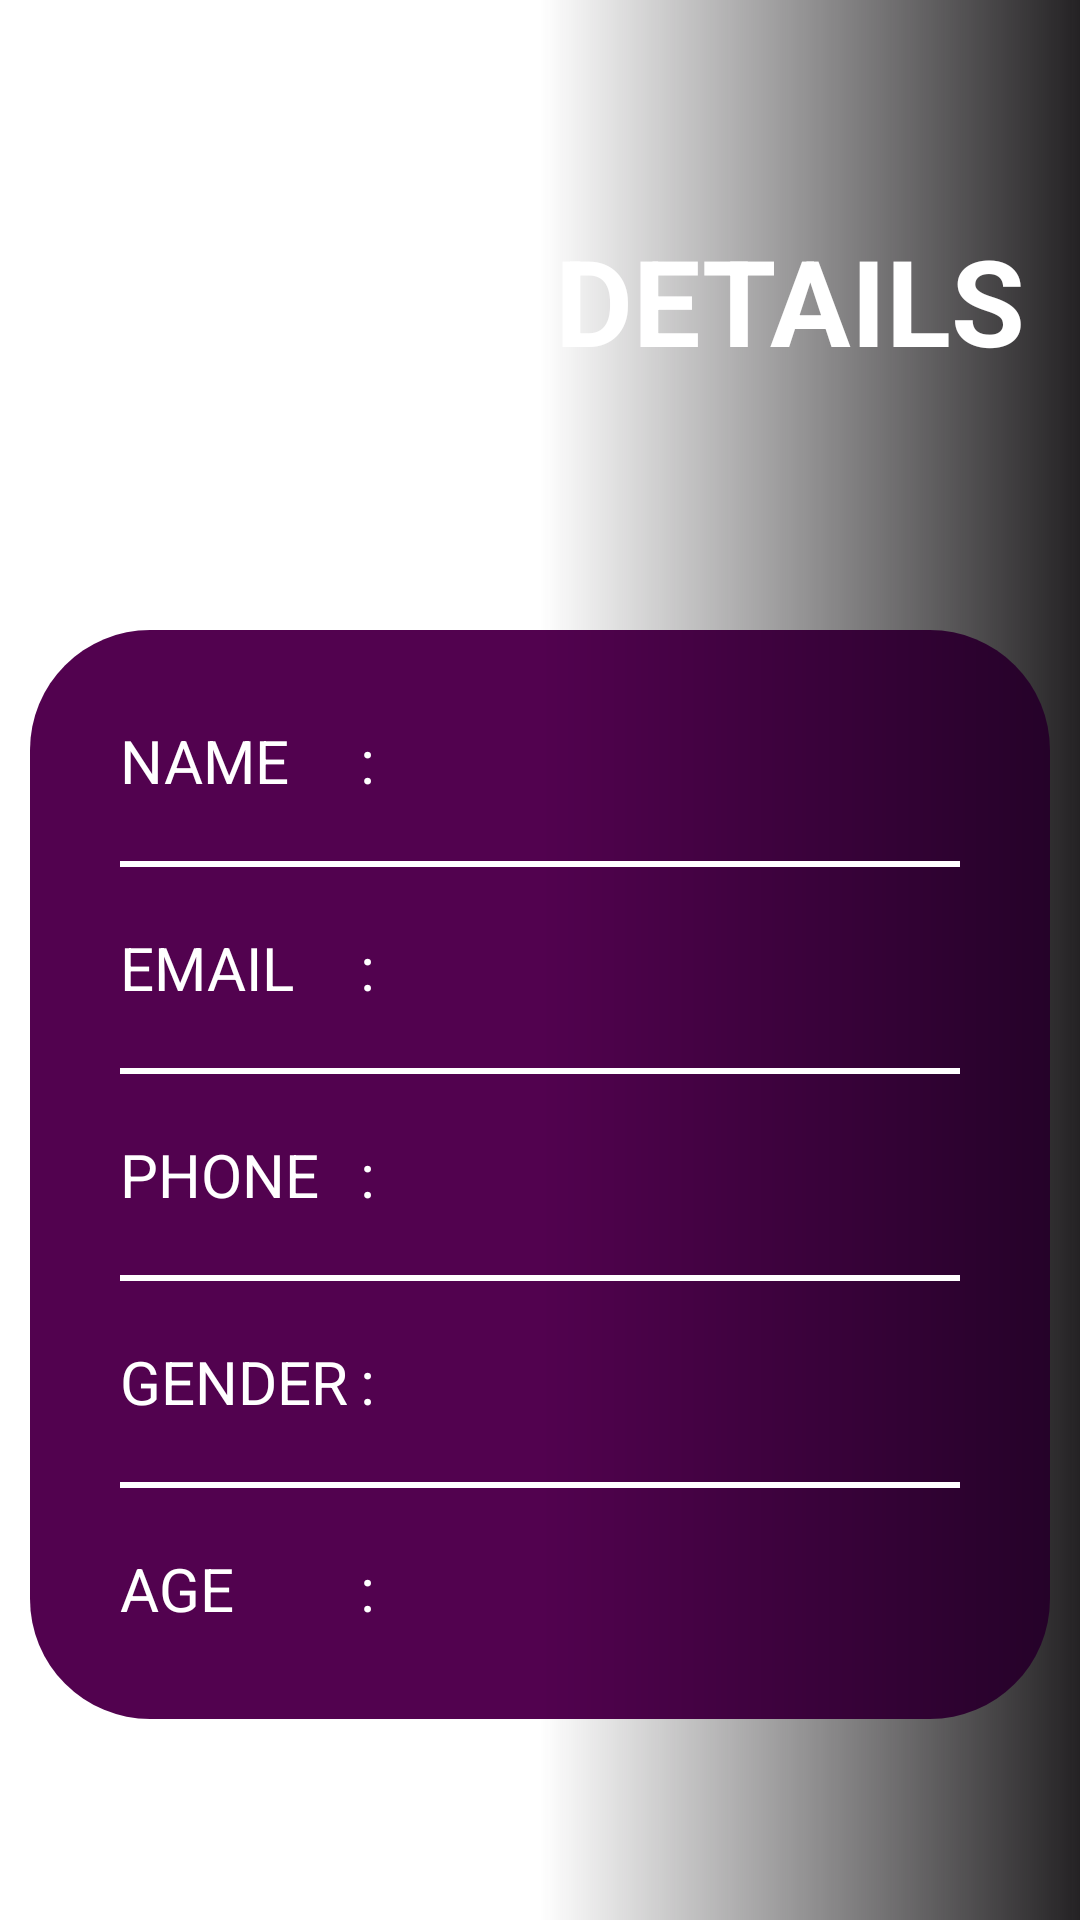

Layout XML and referenced resources for this Android screen:
<!-- AndroidManifest.xml: application theme Theme.Salus -->
<!-- res/layout/activity_user_profile.xml -->
<?xml version="1.0" encoding="utf-8"?>
<LinearLayout xmlns:android="http://schemas.android.com/apk/res/android"
    xmlns:app="http://schemas.android.com/apk/res-auto"
    xmlns:tools="http://schemas.android.com/tools"
    android:layout_width="match_parent"
    android:layout_height="match_parent"
    android:orientation="vertical"
    android:background="@drawable/gradient_drawable_bg"
    tools:context=".UserProfile">

    <LinearLayout
        android:layout_width="match_parent"
        android:layout_height="200dp"
        android:gravity="center"
        android:orientation="horizontal">

        <TextView
            android:layout_width="wrap_content"
            android:layout_height="wrap_content"
            android:text="PROFILE DETAILS"
            android:textColor="@color/white"
            android:textSize="40dp"
            android:textStyle="bold" />

    </LinearLayout>

    <LinearLayout
        android:layout_width="match_parent"
        android:layout_height="wrap_content"
        android:orientation="vertical"
        android:background="@drawable/rounded_rectangle"
        android:layout_margin="10dp"
        >
        <LinearLayout
            android:layout_width="match_parent"
            android:layout_height="wrap_content"
            android:layout_margin="30dp"
            android:orientation="vertical">
        <LinearLayout
            android:layout_width="match_parent"
            android:layout_height="wrap_content"
            android:orientation="horizontal">

            <TextView
                android:layout_width="80dp"
                android:layout_height="wrap_content"
                android:text="NAME"
                android:textColor="@color/white"
                android:textSize="20dp" />

            <TextView
                android:layout_width="wrap_content"
                android:layout_height="wrap_content"
                android:text=": "
                android:textSize="20dp"
                android:textColor="@color/white" />
            <TextView
                android:id="@+id/text_username"
                android:layout_width="wrap_content"
                android:layout_height="wrap_content"
                android:text=""
                android:textSize="20dp"
                android:textColor="@color/white" />

        </LinearLayout>
            <View
                android:layout_width="match_parent"
                android:layout_height="2dp"
                android:layout_marginTop="20dp"
                android:layout_marginBottom="20dp"
                android:background="@color/white" />
            <LinearLayout
                android:layout_width="match_parent"
                android:layout_height="wrap_content"
                android:orientation="horizontal">
                <TextView
                    android:layout_width="80dp"
                    android:layout_height="wrap_content"
                    android:text="EMAIL"
                    android:textSize="20dp"
                    android:textColor="@color/white" />
                <TextView
                    android:layout_width="wrap_content"
                    android:layout_height="wrap_content"
                    android:text=": "
                    android:textSize="20dp"
                    android:textColor="@color/white" />
                <TextView
                    android:id="@+id/text_email"
                    android:layout_width="wrap_content"
                    android:layout_height="wrap_content"
                    android:text=""
                    android:textSize="20dp"
                    android:textColor="@color/white"
                    />

            </LinearLayout>
            <View
                android:layout_width="match_parent"
                android:layout_height="2dp"
                android:layout_marginTop="20dp"
                android:layout_marginBottom="20dp"
                android:background="@color/white" />
            <LinearLayout
                android:layout_width="match_parent"
                android:layout_height="wrap_content"
                android:orientation="horizontal">
                <TextView
                    android:layout_width="80dp"
                    android:layout_height="wrap_content"
                    android:text="PHONE"
                    android:textSize="20dp"
                    android:textColor="@color/white"
                    />
                <TextView
                    android:layout_width="wrap_content"
                    android:layout_height="wrap_content"
                    android:text=": "
                    android:textSize="20dp"
                    android:textColor="@color/white"
                   />
                <TextView
                    android:id="@+id/text_phoneno"
                    android:layout_width="wrap_content"
                    android:layout_height="wrap_content"
                    android:text=""
                    android:textSize="20dp"
                    android:textColor="@color/white"
                    />

            </LinearLayout>
            <View
                android:layout_width="match_parent"
                android:layout_height="2dp"
                android:layout_marginTop="20dp"
                android:layout_marginBottom="20dp"
                android:background="@color/white" />
            <LinearLayout
                android:layout_width="match_parent"
                android:layout_height="wrap_content"
                android:orientation="horizontal">
                <TextView
                    android:layout_width="80dp"
                    android:layout_height="wrap_content"
                    android:text="GENDER"
                    android:textSize="20dp"
                    android:textColor="@color/white"
                   />
                <TextView
                    android:layout_width="wrap_content"
                    android:layout_height="wrap_content"
                    android:text=": "
                    android:textSize="20dp"
                    android:textColor="@color/white"
                   />
                <TextView
                    android:id="@+id/text_gender"
                    android:layout_width="wrap_content"
                    android:layout_height="wrap_content"
                    android:text=""
                    android:textSize="20dp"
                    android:textColor="@color/white"
                   />

            </LinearLayout>
            <View
                android:layout_width="match_parent"
                android:layout_height="2dp"
                android:layout_marginTop="20dp"
                android:layout_marginBottom="20dp"
                android:background="@color/white" />
            <LinearLayout
                android:layout_width="match_parent"
                android:layout_height="wrap_content"
                android:orientation="horizontal">

                <TextView
                    android:layout_width="80dp"
                    android:layout_height="wrap_content"
                    android:text="AGE"
                    android:textColor="@color/white"
                    android:textSize="20dp" />

                <TextView
                    android:layout_width="wrap_content"
                    android:layout_height="wrap_content"
                    android:text=": "
                    android:textSize="20dp"
                    android:textColor="@color/white"
                   />
                <TextView
                    android:id="@+id/text_age"
                    android:layout_width="wrap_content"
                    android:layout_height="wrap_content"
                    android:text=""
                    android:textSize="20dp"
                    android:textColor="@color/white"
                    />

            </LinearLayout>


        </LinearLayout>

    </LinearLayout>

</LinearLayout>
<!-- resources referenced by this layout -->
<resources>
  <color name="white">#FFFFFFFF</color>
  <!-- drawable gradient_drawable_bg (drawable) -->
  <?xml version = "1.0" encoding = "utf-8" ?>
  <shape
      android:shape = "rectangle"
      xmlns:android = "http://schemas.android.com/apk/res/android" >
  
  
      <gradient
          android:startColor = "#0000"
          android:centerColor = "#0000"
          android:endColor = "#242224"
          android:angle="360"
          android:type = "linear" />
  </shape>
  <!-- drawable rounded_rectangle (drawable) -->
  <shape xmlns:android="http://schemas.android.com/apk/res/android"
      android:shape="rectangle">
  
      <solid android:color="#fff"/> 
      <corners android:radius="40dp"/> 
  
      
      <gradient
          android:startColor = "#250229"
          android:centerColor = "#52024f"
          android:endColor = "#52024f"
          android:angle="180"
          android:type = "linear" />
  </shape>
  <style name="Theme.Salus" parent="Theme.MaterialComponents.DayNight.NoActionBar">
          
          <item name="colorPrimary">@color/purple_500</item>
          <item name="colorPrimaryVariant">@color/my_status_bar_color</item>
          <item name="colorOnPrimary">@color/white</item>
          
          <item name="colorSecondary">@color/white</item>
          <item name="colorSecondaryVariant">@color/white</item>
          <item name="colorOnSecondary">@color/black</item>
          
          <item name="android:statusBarColor">?attr/colorPrimaryVariant</item>
          
      </style>
  <color name="purple_500">#FF6200EE</color>
  <color name="my_status_bar_color">#2e022c</color>
  <color name="black">#FF000000</color>
</resources>
